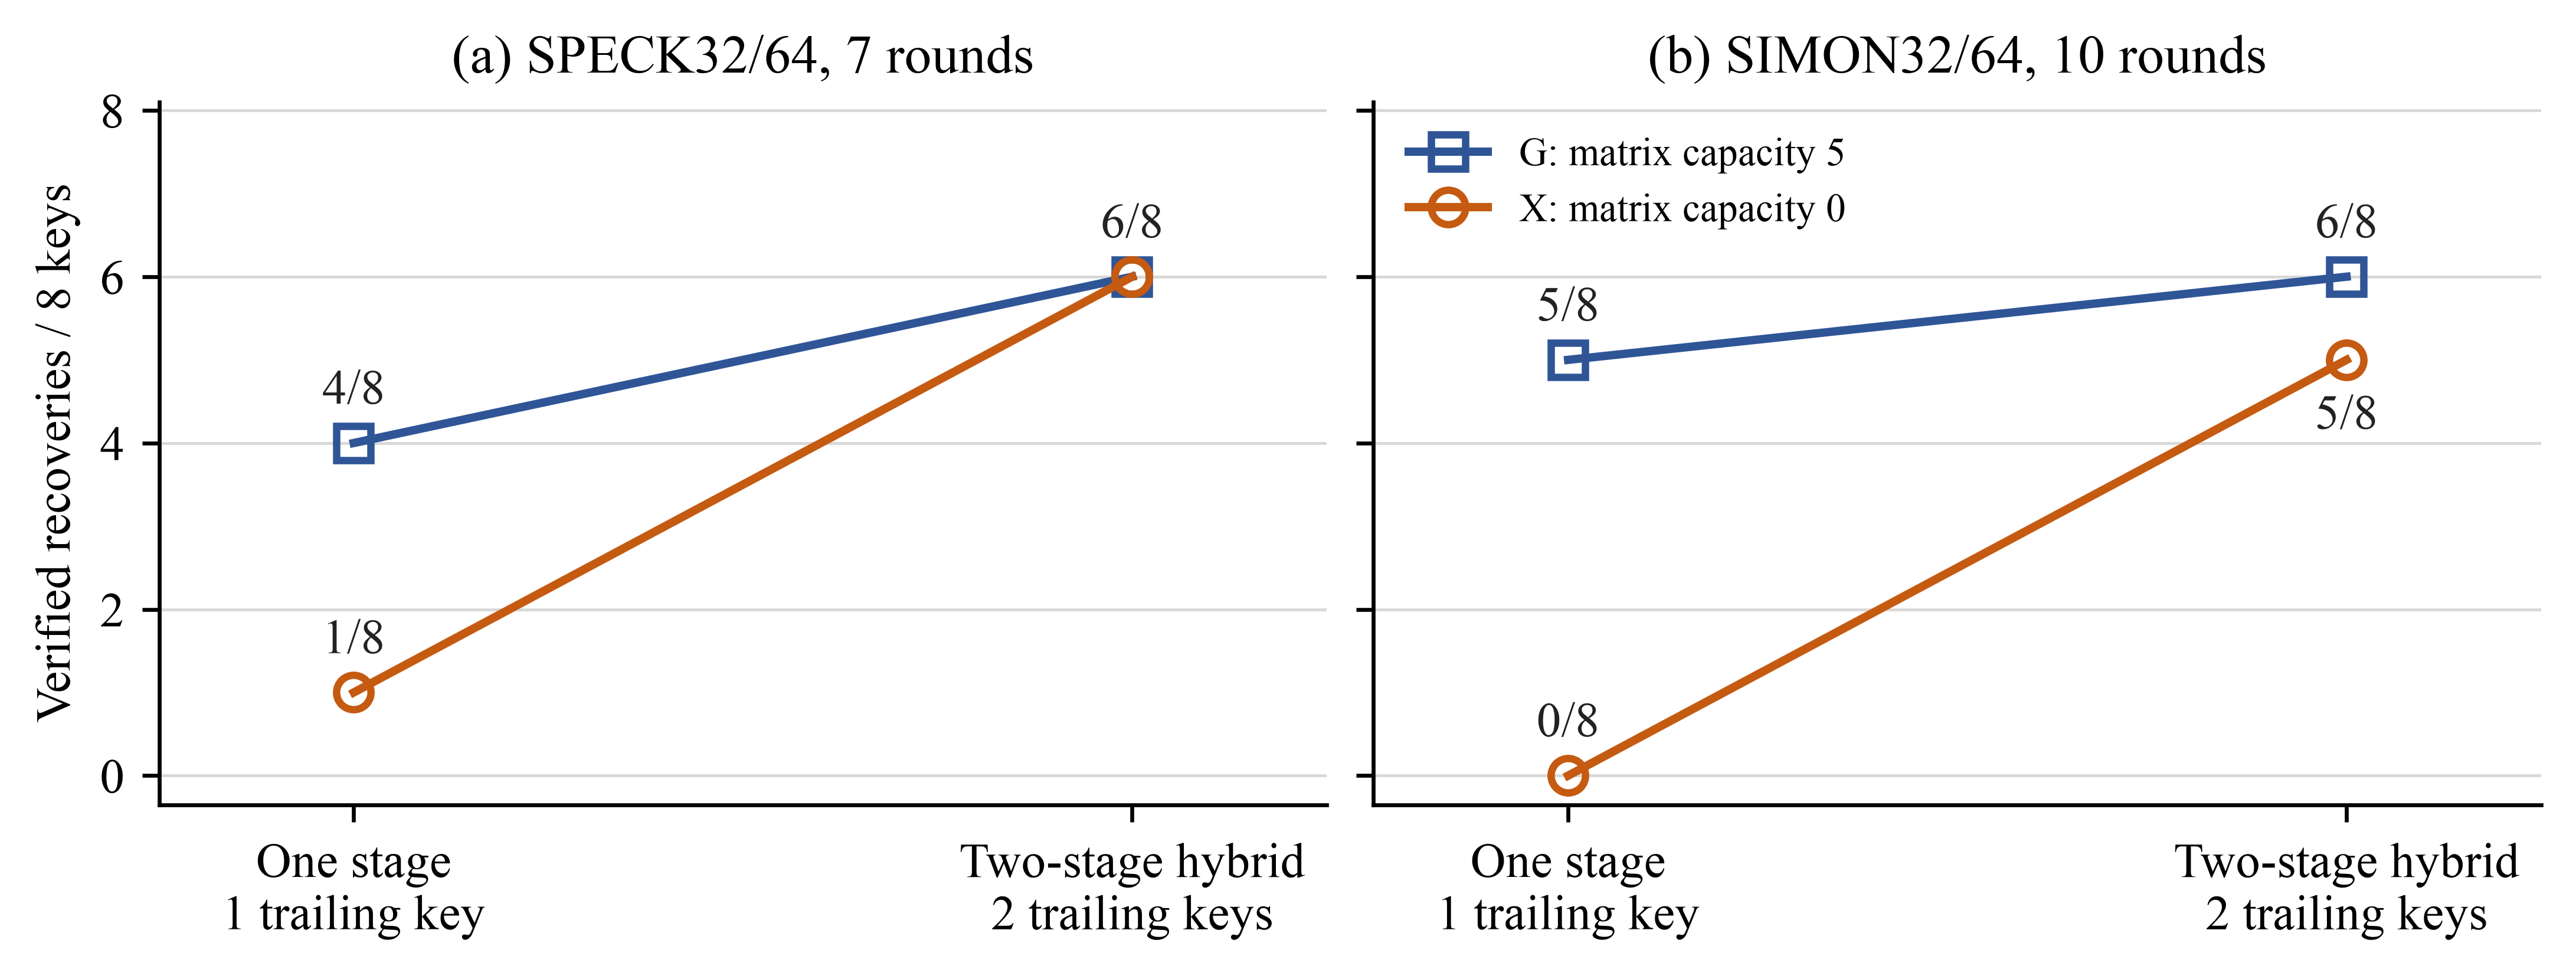

The file beside this chart, header and first rows:
cipher, profile, trailing_keys, n, verified_recoveries, mean_par2_seconds
speck32_64, cms_native_gauss, 1, 8, 4, 382.1
speck32_64, cms_native_gauss, 2, 8, 6, 230.4
speck32_64, cms_native_no_gauss, 1, 8, 1, 561.1
speck32_64, cms_native_no_gauss, 2, 8, 6, 215.3
simon32_64, cms_native_gauss, 1, 8, 5, 326.1
simon32_64, cms_native_gauss, 2, 8, 6, 209.5
simon32_64, cms_native_no_gauss, 1, 8, 0, 600.0
simon32_64, cms_native_no_gauss, 2, 8, 5, 294.5
